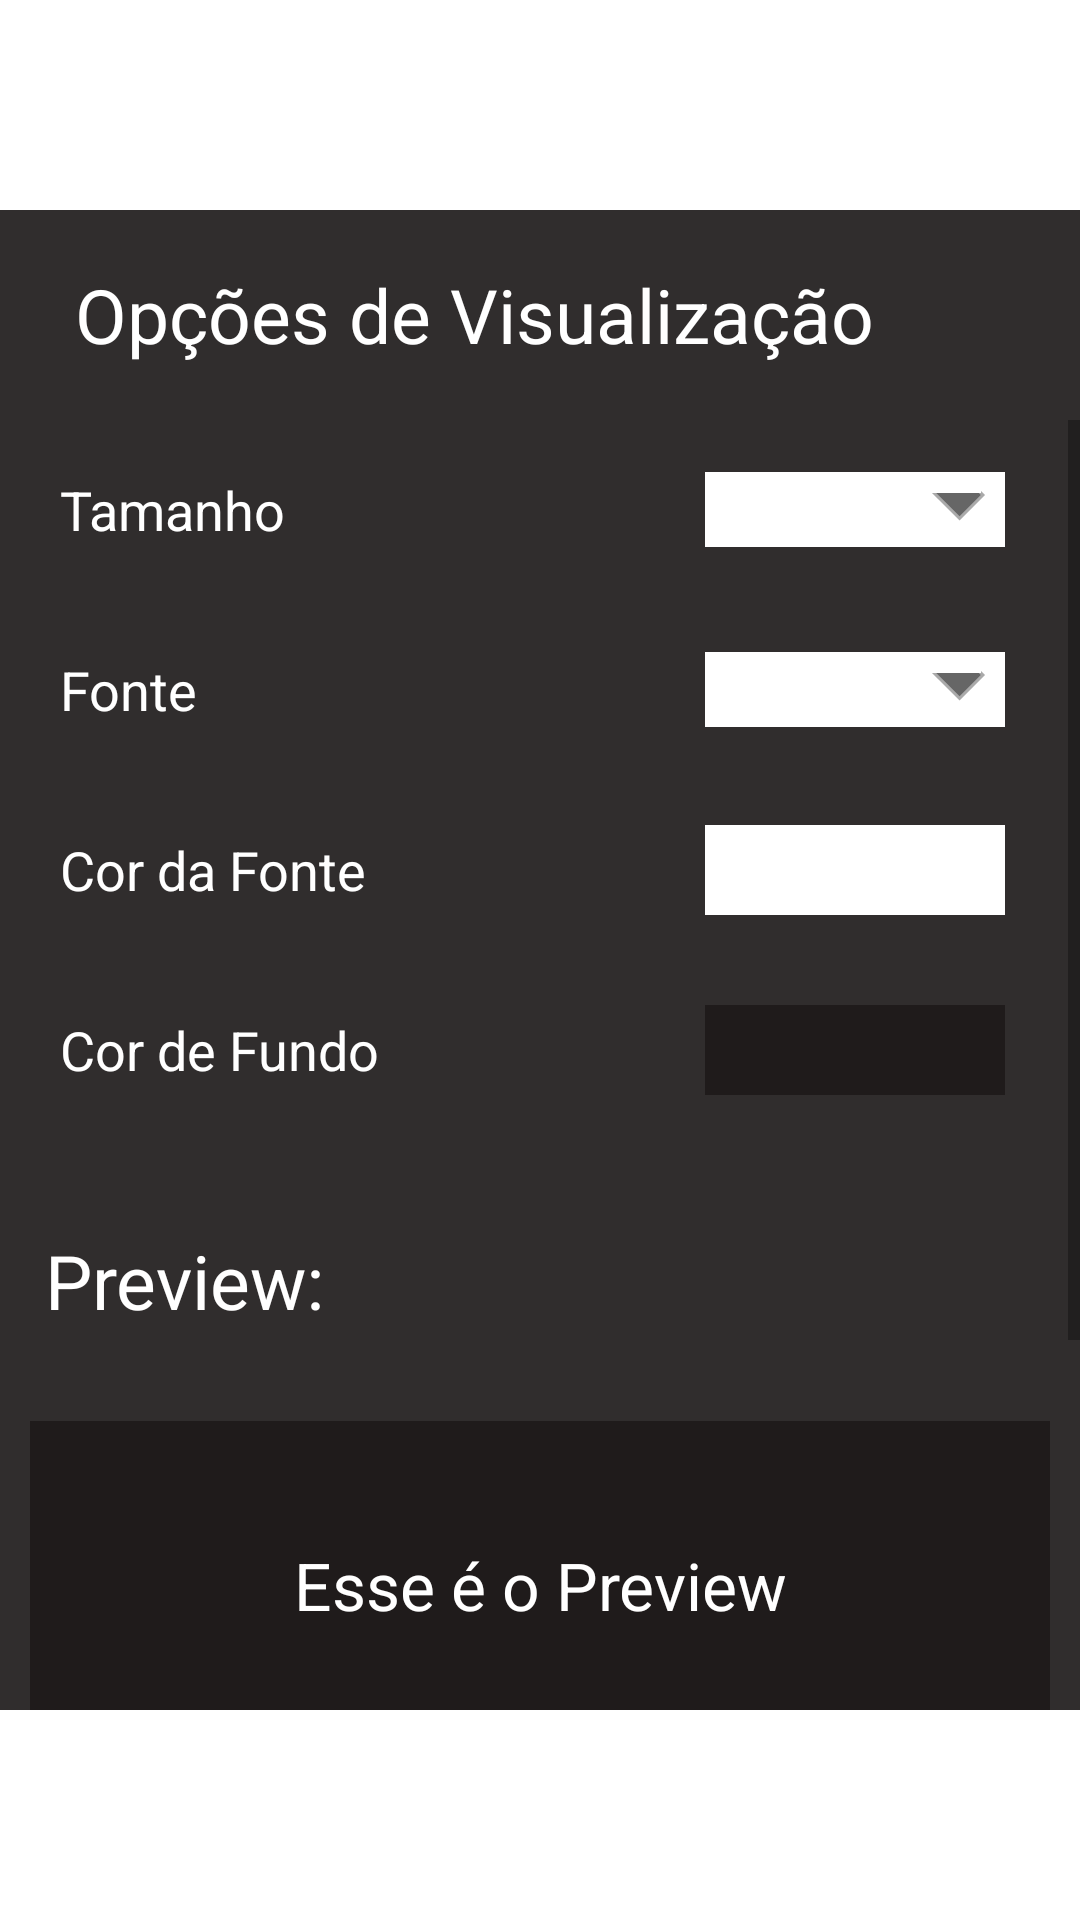

Produce the Android XML layout that renders to this screen, including the resource entries it uses.
<!-- AndroidManifest.xml: application theme Theme.MyApplicationTest4 -->
<!-- res/layout/reader_settings.xml -->
<?xml version="1.0" encoding="utf-8"?>
<FrameLayout xmlns:android="http://schemas.android.com/apk/res/android"
    android:layout_width="match_parent"
    android:layout_height="match_parent"
    android:background="@null"
    android:gravity="center_horizontal"
    android:focusable="true">

    <FrameLayout
        android:id="@+id/reader_settings"
        android:layout_marginTop="70dp"
        android:layout_marginBottom="70dp"
        android:layout_width="match_parent"
        android:layout_height="match_parent"
        android:visibility="visible">
        <LinearLayout
            android:layout_width="match_parent"
            android:layout_height="match_parent"
            android:orientation="vertical">
            <LinearLayout
                android:layout_width="match_parent"
                android:layout_height="70dp"
                android:background="@color/secodary_dark_theme"
                android:orientation="horizontal"
                >

                <TextView
                    android:layout_height="match_parent"
                    android:layout_weight="1"
                    android:layout_width="0dp"
                    android:textSize="25sp"
                    android:textColor="@color/white"
                    android:gravity="center_vertical"
                    android:paddingStart="25dp"
                    android:text="Opções de Visualização"/>

                <ImageButton
                    android:id="@+id/close_reader_settings"
                    android:layout_width="wrap_content"
                    android:layout_height="match_parent"
                    android:paddingHorizontal="10dp"
                    android:layout_marginEnd="10dp"
                    android:src="@drawable/ic_baseline_close_24"
                    android:background="@color/secodary_dark_theme"/>
            </LinearLayout>

            <ScrollView
                android:layout_width="match_parent"
                android:layout_height="match_parent">

                <LinearLayout
                    android:layout_width="match_parent"
                    android:layout_height="wrap_content"
                    android:orientation="vertical"
                    android:background="@color/secodary_dark_theme"
                    android:paddingBottom="50dp">

                    <LinearLayout
                        android:layout_width="match_parent"
                        android:layout_height="60dp"
                        android:orientation="horizontal"
                        android:padding="10dp"
                        android:gravity="center_vertical">

                        <TextView
                            android:layout_height="wrap_content"
                            android:layout_weight="1"
                            android:layout_width="0dp"
                            android:text="Tamanho"
                            android:textColor="@color/white"
                            android:textSize="18dp"
                            android:paddingStart="10dp"/>

                        <Spinner
                            android:background="@drawable/spinner_bg"

                            android:id="@+id/reader_font_size_selector"

                            android:layout_width="100dp"
                            android:layout_height="25dp"
                            android:layout_marginEnd="15dp"

                            android:spinnerMode="dropdown"/>
                    </LinearLayout>

                    <LinearLayout
                        android:layout_width="match_parent"
                        android:layout_height="60dp"
                        android:orientation="horizontal"
                        android:padding="10dp"
                        android:gravity="center_vertical"
                        >

                        <TextView
                            android:layout_height="wrap_content"
                            android:layout_weight="1"
                            android:layout_width="0dp"
                            android:text="Fonte"
                            android:textColor="@color/white"
                            android:textSize="18dp"
                            android:paddingStart="10dp"/>

                        <Spinner
                            android:background="@drawable/spinner_bg"

                            android:id="@+id/reader_font_family_selector"

                            android:layout_width="100dp"
                            android:layout_height="25dp"
                            android:layout_marginEnd="15dp"

                            android:spinnerMode="dropdown"/>
                    </LinearLayout>

                    <LinearLayout
                        android:layout_width="match_parent"
                        android:layout_height="60dp"
                        android:orientation="horizontal"
                        android:padding="10dp"
                        android:gravity="center_vertical"
                        >

                        <TextView
                            android:layout_height="wrap_content"
                            android:layout_weight="1"
                            android:layout_width="0dp"
                            android:text="Cor da Fonte"
                            android:textColor="@color/white"
                            android:textSize="18dp"
                            android:paddingStart="10dp"/>

                        <LinearLayout
                            android:id="@+id/reader_font_color_selector"
                            android:layout_width="100dp"
                            android:layout_height="30dp"
                            android:layout_marginEnd="15dp"
                            android:background="@color/white"
                            android:orientation="horizontal"
                            android:clickable="true"
                            android:focusable="true">
                        </LinearLayout>
                    </LinearLayout>

                    <LinearLayout
                        android:layout_width="match_parent"
                        android:layout_height="60dp"
                        android:orientation="horizontal"
                        android:padding="10dp"
                        android:gravity="center_vertical"
                        >

                        <TextView
                            android:layout_height="wrap_content"
                            android:layout_weight="1"
                            android:layout_width="0dp"
                            android:text="Cor de Fundo"
                            android:textColor="@color/white"
                            android:textSize="18dp"
                            android:paddingStart="10dp"/>

                        <LinearLayout
                            android:id="@+id/reader_bg_color_selector"
                            android:layout_width="100dp"
                            android:layout_height="30dp"
                            android:layout_marginEnd="15dp"
                            android:background="@color/main_dark_theme"
                            android:orientation="horizontal"
                            android:clickable="true"
                            android:focusable="true">
                        </LinearLayout>
                    </LinearLayout>

                    <TextView
                        android:layout_width="match_parent"
                        android:layout_height="wrap_content"
                        android:text="Preview: "
                        android:textSize="25sp"
                        android:textColor="@color/white"
                        android:paddingHorizontal="15dp"
                        android:paddingVertical="30dp"/>

                    <LinearLayout
                        android:id="@+id/background_preview"
                        android:layout_marginHorizontal="10dp"
                        android:layout_width="match_parent"
                        android:layout_height="wrap_content"
                        android:paddingHorizontal="15dp"
                        android:background="@color/main_dark_theme"
                        android:paddingVertical="40dp">

                        <TextView
                            android:id="@+id/text_preview"
                            android:layout_width="match_parent"
                            android:layout_height="match_parent"
                            android:text="Esse é o Preview"
                            android:textColor="@color/white"
                            android:textSize="22sp"
                            android:gravity="center"/>

                    </LinearLayout>

                    <LinearLayout
                        android:layout_width="match_parent"
                        android:layout_height="wrap_content"
                        android:gravity="center_horizontal"
                        android:paddingVertical="30dp">

                        <Button
                            android:id="@+id/save_changes_button"
                            android:layout_width="100dp"
                            android:layout_height="50dp"
                            android:text="Salvar"
                            android:backgroundTint="@color/main_dark_theme"/>
                    </LinearLayout>

                </LinearLayout>
            </ScrollView>
        </LinearLayout>
    </FrameLayout>

</FrameLayout>
<!-- resources referenced by this layout -->
<resources>
  <color name="main_dark_theme">#1F1B1B</color>
  <color name="secodary_dark_theme">#302D2D</color>
  <color name="white">#FFFFFFFF</color>
  <!-- drawable spinner_bg (drawable) -->
  <?xml version="1.0" encoding="utf-8"?>
  <layer-list
      xmlns:android="http://schemas.android.com/apk/res/android">
      <item>
          <color android:color="@color/white" />
      </item>
      <item android:gravity="center_vertical|right" android:right="8dp">
          <layer-list>
              <item android:left="15dp" android:width="13dp" android:height="12dp" android:gravity="center" android:bottom="10dp">
                  <rotate
                      android:fromDegrees="45"
                      android:toDegrees="45">
                      <shape android:shape="rectangle">
                          <solid android:color="#666666" />
                          <stroke android:color="#aaaaaa" android:width="1dp"/>
                      </shape>
                  </rotate>
              </item>
              <item android:width="30dp" android:height="10dp" android:bottom="21dp" android:gravity="center">
                  <shape android:shape="rectangle">
                      <solid android:color="@color/white"/>
                  </shape>
              </item>
          </layer-list>
      </item>
  </layer-list>
  <style name="Theme.MyApplicationTest4" parent="Theme.MaterialComponents.DayNight.DarkActionBar">
          
          <item name="colorPrimary">@color/white</item>
          <item name="colorPrimaryVariant">@color/white</item>
          <item name="colorOnPrimary">@color/white</item>
          
          <item name="colorSecondary">@color/teal_200</item>
          <item name="colorSecondaryVariant">@color/teal_700</item>
          <item name="colorOnSecondary">@color/white</item>
          
          <item name="android:statusBarColor" tools:targetApi="l">@color/secodary_dark_theme</item>
          
      </style>
  <color name="teal_200">#FF03DAC5</color>
  <color name="teal_700">#FF018786</color>
</resources>
